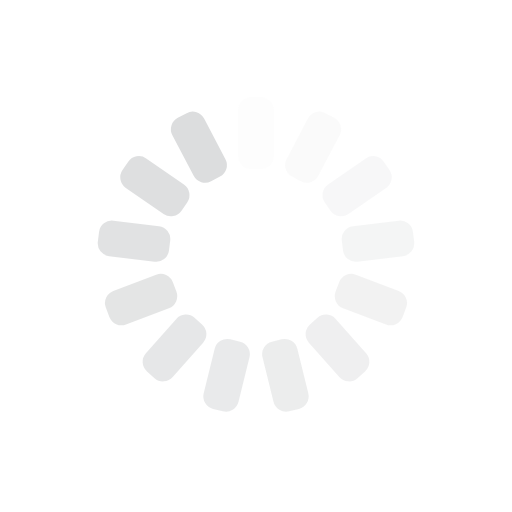
t = 0.00 s
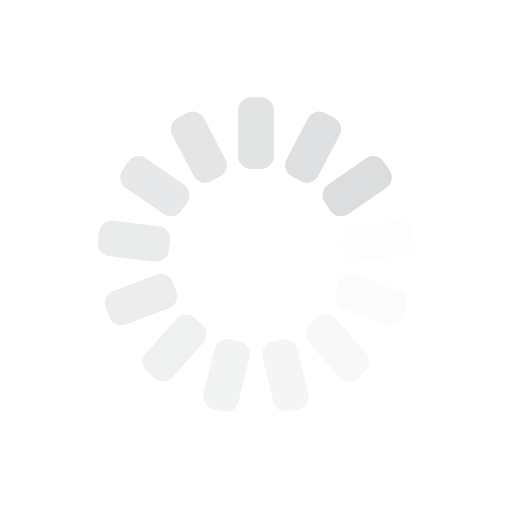
t = 0.13 s
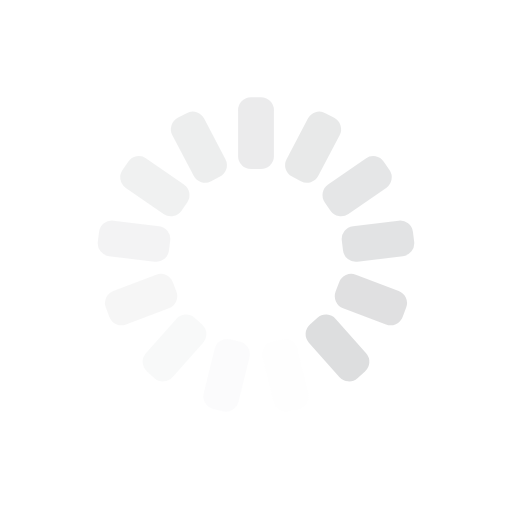
t = 0.26 s
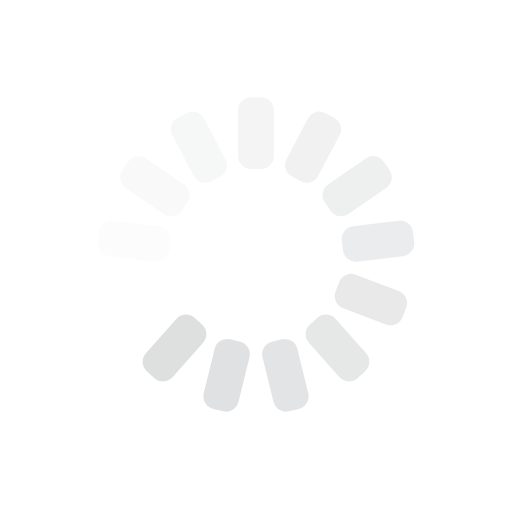
t = 0.38 s

The animated SVG that drew these frames (rendered in a browser with its animation timeline set to each time). Animation: 13 SMIL elements (animate=13); one cycle of 0.51 s, repeats indefinitely.

<?xml version="1.0" encoding="utf-8"?>
<svg xmlns="http://www.w3.org/2000/svg" xmlns:xlink="http://www.w3.org/1999/xlink" style="margin: auto; background: none; display: block; -darkreader-inline-bgimage: initial; -darkreader-inline-bgcolor:#181a1b; shape-rendering: auto; animation-play-state: running; animation-delay: 0s;" width="201px" height="201px" viewBox="0 0 100 100" preserveAspectRatio="xMidYMid" data-darkreader-inline-bgimage="" data-darkreader-inline-bgcolor="">
<g transform="rotate(0 50 50)" style="animation-play-state: running; animation-delay: 0s;">
  <rect x="46.5" y="19" rx="2.52" ry="2.52" width="7" height="14" fill="#dcddde" data-darkreader-inline-fill="" style="-darkreader-inline-fill:#d3cfc9; animation-play-state: running; animation-delay: 0s;">
    <animate attributeName="opacity" values="1;0" keyTimes="0;1" dur="0.510204081632653s" begin="-0.4709576138147566s" repeatCount="indefinite" style="animation-play-state: running; animation-delay: 0s;"></animate>
  </rect>
</g><g transform="rotate(27.692307692307693 50 50)" style="animation-play-state: running; animation-delay: 0s;">
  <rect x="46.5" y="19" rx="2.52" ry="2.52" width="7" height="14" fill="#dcddde" data-darkreader-inline-fill="" style="-darkreader-inline-fill:#d3cfc9; animation-play-state: running; animation-delay: 0s;">
    <animate attributeName="opacity" values="1;0" keyTimes="0;1" dur="0.510204081632653s" begin="-0.4317111459968602s" repeatCount="indefinite" style="animation-play-state: running; animation-delay: 0s;"></animate>
  </rect>
</g><g transform="rotate(55.38461538461539 50 50)" style="animation-play-state: running; animation-delay: 0s;">
  <rect x="46.5" y="19" rx="2.52" ry="2.52" width="7" height="14" fill="#dcddde" data-darkreader-inline-fill="" style="-darkreader-inline-fill:#d3cfc9; animation-play-state: running; animation-delay: 0s;">
    <animate attributeName="opacity" values="1;0" keyTimes="0;1" dur="0.510204081632653s" begin="-0.39246467817896385s" repeatCount="indefinite" style="animation-play-state: running; animation-delay: 0s;"></animate>
  </rect>
</g><g transform="rotate(83.07692307692308 50 50)" style="animation-play-state: running; animation-delay: 0s;">
  <rect x="46.5" y="19" rx="2.52" ry="2.52" width="7" height="14" fill="#dcddde" data-darkreader-inline-fill="" style="-darkreader-inline-fill:#d3cfc9; animation-play-state: running; animation-delay: 0s;">
    <animate attributeName="opacity" values="1;0" keyTimes="0;1" dur="0.510204081632653s" begin="-0.35321821036106743s" repeatCount="indefinite" style="animation-play-state: running; animation-delay: 0s;"></animate>
  </rect>
</g><g transform="rotate(110.76923076923077 50 50)" style="animation-play-state: running; animation-delay: 0s;">
  <rect x="46.5" y="19" rx="2.52" ry="2.52" width="7" height="14" fill="#dcddde" data-darkreader-inline-fill="" style="-darkreader-inline-fill:#d3cfc9; animation-play-state: running; animation-delay: 0s;">
    <animate attributeName="opacity" values="1;0" keyTimes="0;1" dur="0.510204081632653s" begin="-0.31397174254317106s" repeatCount="indefinite" style="animation-play-state: running; animation-delay: 0s;"></animate>
  </rect>
</g><g transform="rotate(138.46153846153845 50 50)" style="animation-play-state: running; animation-delay: 0s;">
  <rect x="46.5" y="19" rx="2.52" ry="2.52" width="7" height="14" fill="#dcddde" data-darkreader-inline-fill="" style="-darkreader-inline-fill:#d3cfc9; animation-play-state: running; animation-delay: 0s;">
    <animate attributeName="opacity" values="1;0" keyTimes="0;1" dur="0.510204081632653s" begin="-0.2747252747252747s" repeatCount="indefinite" style="animation-play-state: running; animation-delay: 0s;"></animate>
  </rect>
</g><g transform="rotate(166.15384615384616 50 50)" style="animation-play-state: running; animation-delay: 0s;">
  <rect x="46.5" y="19" rx="2.52" ry="2.52" width="7" height="14" fill="#dcddde" data-darkreader-inline-fill="" style="-darkreader-inline-fill:#d3cfc9; animation-play-state: running; animation-delay: 0s;">
    <animate attributeName="opacity" values="1;0" keyTimes="0;1" dur="0.510204081632653s" begin="-0.2354788069073783s" repeatCount="indefinite" style="animation-play-state: running; animation-delay: 0s;"></animate>
  </rect>
</g><g transform="rotate(193.84615384615384 50 50)" style="animation-play-state: running; animation-delay: 0s;">
  <rect x="46.5" y="19" rx="2.52" ry="2.52" width="7" height="14" fill="#dcddde" data-darkreader-inline-fill="" style="-darkreader-inline-fill:#d3cfc9; animation-play-state: running; animation-delay: 0s;">
    <animate attributeName="opacity" values="1;0" keyTimes="0;1" dur="0.510204081632653s" begin="-0.19623233908948193s" repeatCount="indefinite" style="animation-play-state: running; animation-delay: 0s;"></animate>
  </rect>
</g><g transform="rotate(221.53846153846155 50 50)" style="animation-play-state: running; animation-delay: 0s;">
  <rect x="46.5" y="19" rx="2.52" ry="2.52" width="7" height="14" fill="#dcddde" data-darkreader-inline-fill="" style="-darkreader-inline-fill:#d3cfc9; animation-play-state: running; animation-delay: 0s;">
    <animate attributeName="opacity" values="1;0" keyTimes="0;1" dur="0.510204081632653s" begin="-0.15698587127158553s" repeatCount="indefinite" style="animation-play-state: running; animation-delay: 0s;"></animate>
  </rect>
</g><g transform="rotate(249.23076923076923 50 50)" style="animation-play-state: running; animation-delay: 0s;">
  <rect x="46.5" y="19" rx="2.52" ry="2.52" width="7" height="14" fill="#dcddde" data-darkreader-inline-fill="" style="-darkreader-inline-fill:#d3cfc9; animation-play-state: running; animation-delay: 0s;">
    <animate attributeName="opacity" values="1;0" keyTimes="0;1" dur="0.510204081632653s" begin="-0.11773940345368915s" repeatCount="indefinite" style="animation-play-state: running; animation-delay: 0s;"></animate>
  </rect>
</g><g transform="rotate(276.9230769230769 50 50)" style="animation-play-state: running; animation-delay: 0s;">
  <rect x="46.5" y="19" rx="2.52" ry="2.52" width="7" height="14" fill="#dcddde" data-darkreader-inline-fill="" style="-darkreader-inline-fill:#d3cfc9; animation-play-state: running; animation-delay: 0s;">
    <animate attributeName="opacity" values="1;0" keyTimes="0;1" dur="0.510204081632653s" begin="-0.07849293563579277s" repeatCount="indefinite" style="animation-play-state: running; animation-delay: 0s;"></animate>
  </rect>
</g><g transform="rotate(304.61538461538464 50 50)" style="animation-play-state: running; animation-delay: 0s;">
  <rect x="46.5" y="19" rx="2.52" ry="2.52" width="7" height="14" fill="#dcddde" data-darkreader-inline-fill="" style="-darkreader-inline-fill:#d3cfc9; animation-play-state: running; animation-delay: 0s;">
    <animate attributeName="opacity" values="1;0" keyTimes="0;1" dur="0.510204081632653s" begin="-0.03924646781789638s" repeatCount="indefinite" style="animation-play-state: running; animation-delay: 0s;"></animate>
  </rect>
</g><g transform="rotate(332.3076923076923 50 50)" style="animation-play-state: running; animation-delay: 0s;">
  <rect x="46.5" y="19" rx="2.52" ry="2.52" width="7" height="14" fill="#dcddde" data-darkreader-inline-fill="" style="-darkreader-inline-fill:#d3cfc9; animation-play-state: running; animation-delay: 0s;">
    <animate attributeName="opacity" values="1;0" keyTimes="0;1" dur="0.510204081632653s" begin="0s" repeatCount="indefinite" style="animation-play-state: running; animation-delay: 0s;"></animate>
  </rect>
</g>
</svg>
